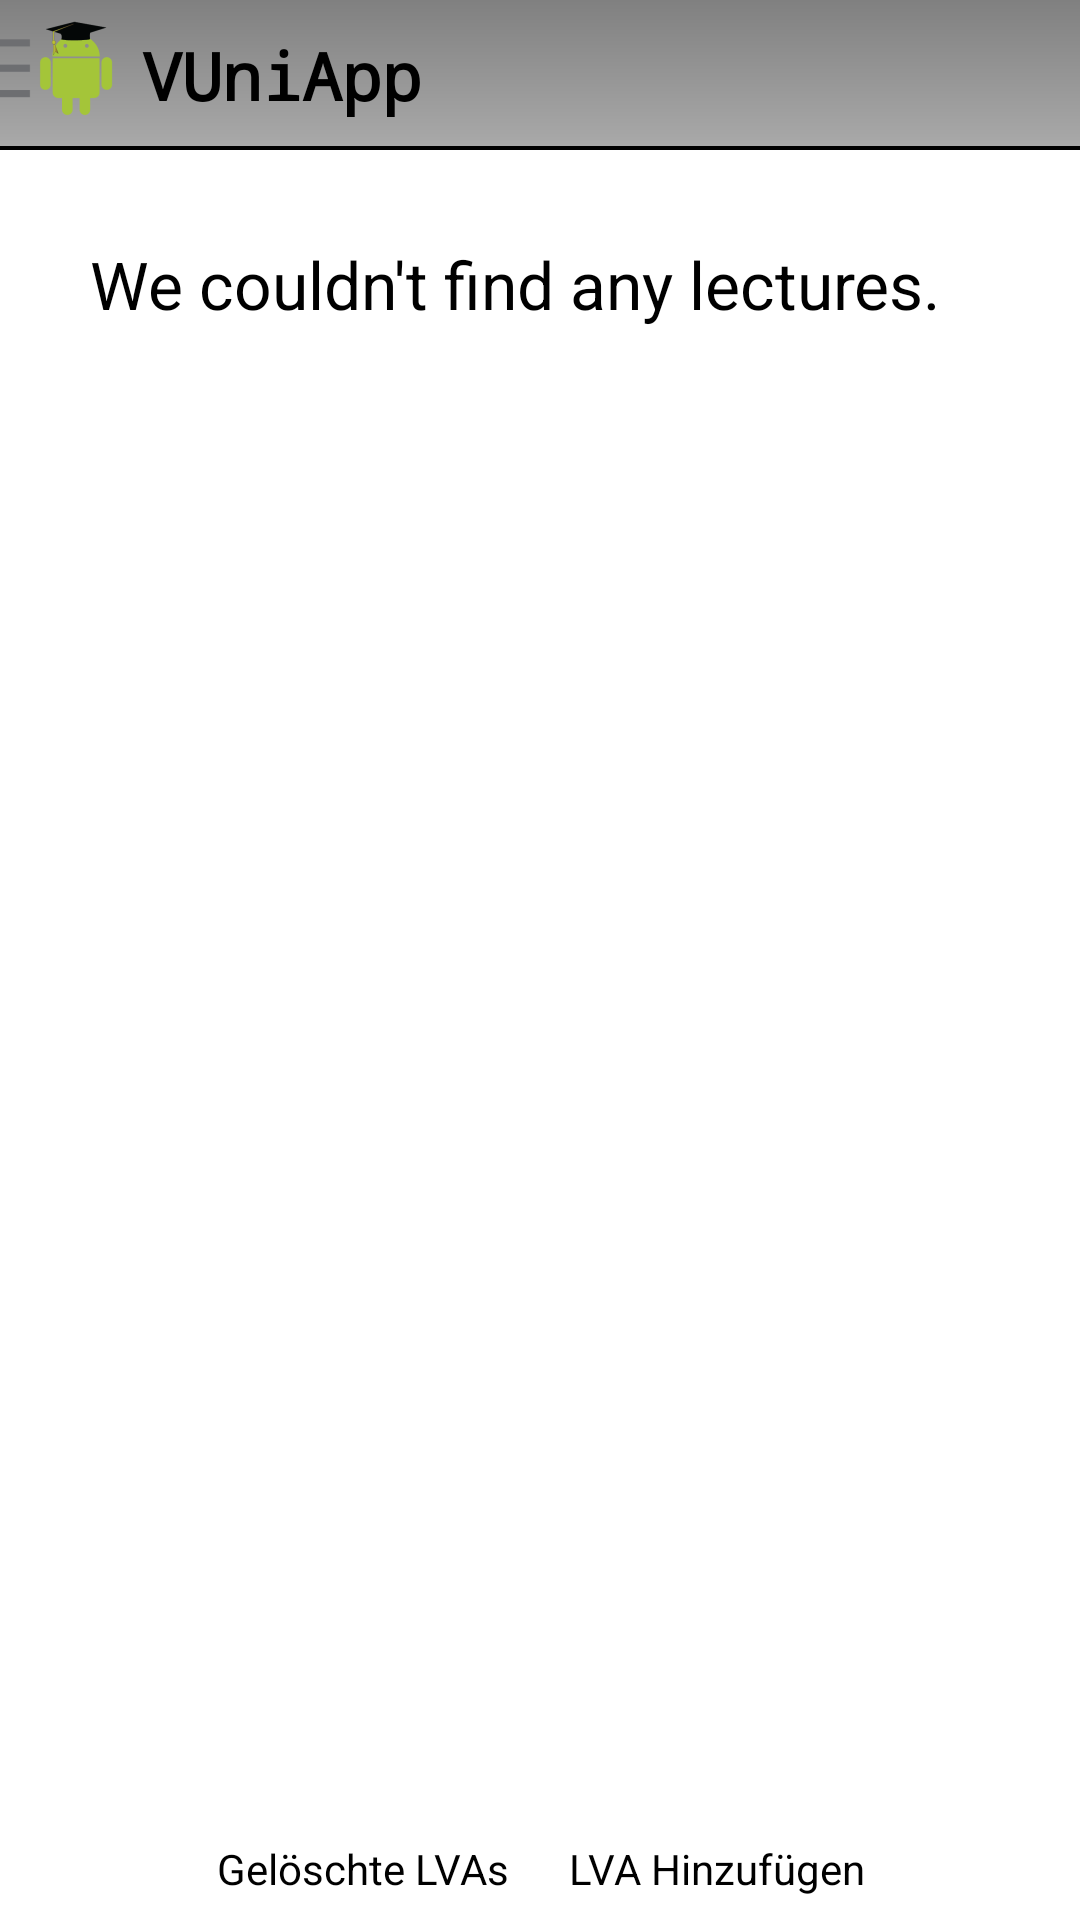

The Android layout XML behind this screen, and the referenced resources:
<!-- AndroidManifest.xml: application theme AppTheme -->
<!-- res/layout/activity_subjects.xml -->
<RelativeLayout xmlns:android="http://schemas.android.com/apk/res/android"
    xmlns:tools="http://schemas.android.com/tools"
    style="@style/application_fullscreen"
    android:layout_width="wrap_content"
    android:layout_height="wrap_content" >

    

    <include
        android:id="@+id/actionbar"
        layout="@layout/actionbar" />

    

    <android.support.v4.widget.DrawerLayout
        android:id="@+id/drawer_layout"
        style="@style/activity_navigation_container"
        android:layout_below="@+id/actionbar" >

        

        <RelativeLayout style="@style/activity_container" >

            <ListView
                android:id="@+id/activity_subjects_subjectlist"
                android:layout_width="match_parent"
                android:layout_height="match_parent"
                android:visibility="invisible" />

            <TextView
                android:id="@+id/activity_subjects_nosubjects"
                android:layout_width="match_parent"
                android:layout_height="match_parent"
                android:padding="30dp"
                android:text="@string/activity_subjects_nosubjects"
                android:textAppearance="?android:attr/textAppearanceLarge" />

            <RelativeLayout
                android:id="@+id/activity_subjects_subjectMenu"
                android:layout_width="match_parent"
                android:layout_height="40dp"
                android:layout_alignParentBottom="true"
                android:background="@drawable/menu_background" >

                <LinearLayout
                    android:layout_width="wrap_content"
                    android:layout_height="match_parent"
                    android:layout_centerHorizontal="true"
                    android:layout_marginTop="2dp"
                    android:orientation="horizontal" >

                    <Button
                        android:id="@+id/activity_subjects_filtered"
                        android:layout_width="wrap_content"
                        android:layout_height="38dp"
                        android:layout_marginTop="2dp"
                        android:layout_marginRight="10dp"
                        android:background="@drawable/menu_button_background"
                        android:text="Gelöschte LVAs" />

                    <Button
                        android:id="@+id/activity_subjects_add"
                        android:layout_width="wrap_content"
                        android:layout_height="38dp"
                        android:layout_marginTop="2dp"
                        android:layout_marginLeft="10dp"
                        android:background="@drawable/menu_button_background"
                        android:text="LVA Hinzufügen" />
                </LinearLayout>
            </RelativeLayout>
        </RelativeLayout>

        

        <ListView
            android:id="@+id/drawer_layout_list"
            style="@style/navigation_list" />
    </android.support.v4.widget.DrawerLayout>

</RelativeLayout>
<!-- res/layout/actionbar.xml (included above) -->
<RelativeLayout xmlns:android="http://schemas.android.com/apk/res/android"
    android:layout_width="match_parent"
    android:layout_height="50dp"
    android:background="@drawable/actionbar_background_std" >

    <ImageButton
        android:id="@+id/actionbar_navigation"
        android:layout_width="wrap_content"
        android:layout_height="match_parent"
        android:layout_marginBottom="4dp"
        android:layout_marginLeft="-6dp"
        android:background="@android:color/transparent"
        android:contentDescription="@string/actionbar_navigation"
        android:src="@drawable/ic_button_navigation_in" />

    <TextView
        android:id="@+id/actionbar_text"
        android:layout_width="wrap_content"
        android:layout_height="wrap_content"
        android:layout_centerVertical="true"
        android:layout_marginLeft="5dp"
        android:layout_toRightOf="@+id/actionbar_navigation"
        android:text="@string/app_name"
        android:textAppearance="?android:attr/textAppearanceLarge"
        android:textColor="@color/Black"
        android:textStyle="bold"
        android:typeface="monospace" />

    <ImageButton
        android:id="@+id/actionbar_sync"
        android:layout_width="wrap_content"
        android:layout_height="match_parent"
        android:layout_alignParentRight="true"
        android:layout_alignParentTop="true"
        android:layout_marginRight="10dp"
        android:background="@android:color/transparent"
        android:src="@android:drawable/stat_notify_sync"
        android:visibility="gone" />

</RelativeLayout>
<!-- resources referenced by this layout -->
<resources>
  <color name="Black">#000000</color>
  <!-- drawable actionbar_background_std (drawable) -->
  <?xml version="1.0" encoding="utf-8"?>
  <layer-list xmlns:android="http://schemas.android.com/apk/res/android" >
  
      <item>
          <shape android:shape="rectangle" >
              <solid android:color="@color/Black" />
          </shape>
      </item>
      <item android:bottom="1.5dp">
          <shape android:shape="rectangle" >
              <gradient
                  android:angle="270"
                  android:endColor="@color/DarkGray"
                  android:startColor="@color/Gray" />
          </shape>
      </item>
  
  </layer-list>
  <!-- drawable ic_button_navigation_in: png bitmap (drawable-hdpi, 1374 bytes) -->
  <!-- drawable menu_button_background (drawable) -->
  <?xml version="1.0" encoding="utf-8"?>
  <selector xmlns:android="http://schemas.android.com/apk/res/android">
      
      <item android:drawable="@color/LightGreen" 
          android:state_pressed="true" >
          <corners
              android:radius="3dp" />
          <padding
              android:left="10dp"
              android:top="10dp"
              android:right="10dp"
              android:bottom="10dp" /> 
      </item>
      
      <item android:drawable="@android:color/transparent"/>
  </selector>
  <string name="actionbar_navigation">Navigation</string>
  <string name="activity_subjects_nosubjects">We couldn\'t find any lectures.</string>
  <string name="app_name">VUniApp</string>
  <style name="activity_container">
          <item name="android:layout_width">match_parent</item>
          <item name="android:layout_height">match_parent</item>
          <item name="android:paddingBottom">0dp</item>
          <item name="android:paddingLeft">0dp</item>
          <item name="android:paddingRight">0dp</item>
          <item name="android:paddingTop">0dp</item>
      </style>
  <style name="activity_navigation_container">
          <item name="android:layout_width">match_parent</item>
          <item name="android:layout_height">match_parent</item>
      </style>
  <style name="application_fullscreen">
          <item name="android:layout_width">match_parent</item>
          <item name="android:layout_height">match_parent</item>
          <item name="android:paddingBottom">0dp</item>
          <item name="android:paddingLeft">0dp</item>
          <item name="android:paddingRight">0dp</item>
          <item name="android:paddingTop">0dp</item>
          <item name="android:background">@color/White</item>
      </style>
  <style name="navigation_list">
          <item name="android:layout_width">240dp</item>
          <item name="android:layout_height">match_parent</item>
          <item name="android:layout_gravity">start</item>
          <item name="android:background">@drawable/navigation_listview_background</item>
          <item name="android:choiceMode">singleChoice</item>
          <item name="android:divider">@color/Black</item>
          <item name="android:dividerHeight">1dp</item>
          <item name="android:paddingLeft">5dp</item>
          <item name="android:paddingRight">9dp</item>
      </style>
  <style name="AppTheme" parent="AppBaseTheme">
  
          
          <item name="android:windowNoTitle">true</item>
      </style>
  <color name="DarkGray">#A9A9A9</color>
  <color name="Gray">#808080</color>
  <color name="LightGreen">#bce824</color>
  <color name="White">#FFFFFF</color>
  <!-- drawable navigation_listview_background (drawable) -->
  <?xml version="1.0" encoding="utf-8"?>
  <layer-list xmlns:android="http://schemas.android.com/apk/res/android" >
      <item>
        <shape 
          android:shape="rectangle">
              <solid android:color="@color/Black" />
  
          </shape>
     </item>
  
     <item android:right="4dp"> 
        <shape 
          android:shape="rectangle">
              <solid android:color="@color/LightGrey" />
          </shape>
     </item>
  
  </layer-list>
  <style name="AppBaseTheme" parent="android:Theme.Light">
          
      </style>
  <color name="LightGrey">#D3D3D3</color>
</resources>
